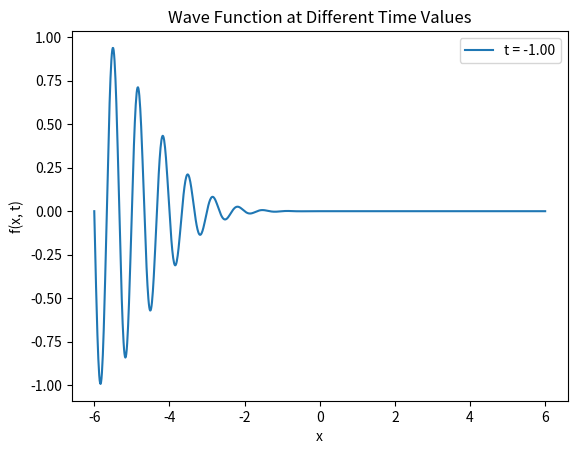
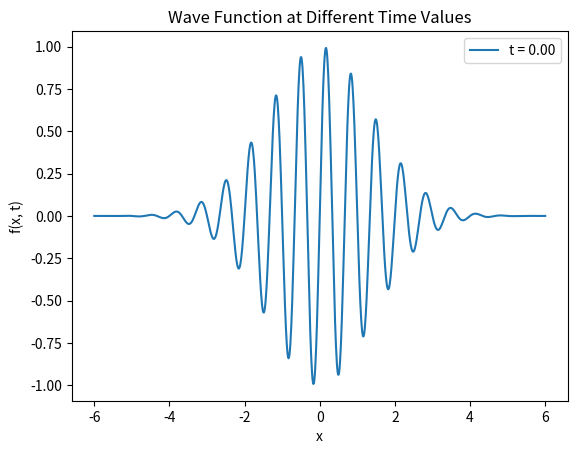
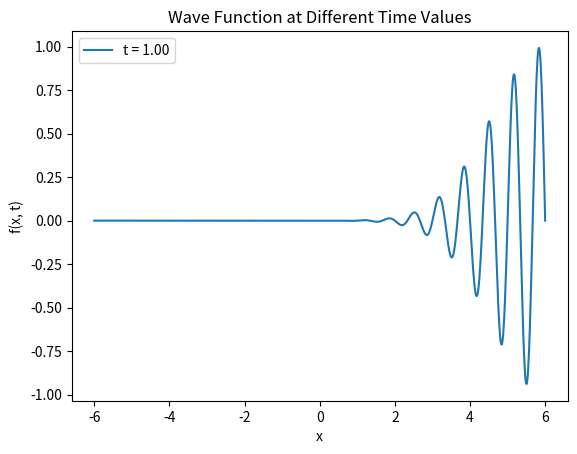

The matplotlib source for these figures, in order: (Note: this script raises an exception after producing the figures.)
import numpy as np

import matplotlib.pyplot as plt

import matplotlib.animation as animation

import os



# Define the modified parse_animation_code function here

def parse_animation_code(code_filename):

    if not os.path.exists(code_filename):

        raise FileNotFoundError(f"File '{code_filename}' not found.")

    with open(code_filename, 'r') as file:

        code = file.read()

    return code



def format_section_header(header_string):

    return f"<h1>{header_string}</h1>\n"



def write_html_report(report_string, report_filename):

    with open(report_filename, 'w') as file:

        file.write(report_string)

    print(f"Report saved as {report_filename}")



# Function definition

def wave_function(x, t, alpha, f, k, w):

    return np.exp(-(alpha*x - f*t)**2) * np.sin(k*x - w*t)



def create_plots(x_values, t_values, alpha, f, k, w):

    # Create plots for three different time values

    for i, time in enumerate([t_values[0], t_values[len(t_values)//2], t_values[-1]]):

        y_values = wave_function(x_values, time, alpha, f, k, w)

        plt.plot(x_values, y_values, label=f't = {time:.2f}')

        plt.xlabel('x')

        plt.ylabel('f(x, t)')

        plt.title('Wave Function at Different Time Values')

        plt.legend()

        plt.savefig(f'wave_function_plot_{i}.png')  # Save each plot with a unique name

        plt.close()  # Close the current plot to clear the figure



if __name__ == "__main__":

    alpha = 0.5

    f = 3

    k = 3 * np.pi

    w = 3 * np.pi



    x_values = np.linspace(-6, 6, 1001)

    t_values = np.linspace(-1, 1, 61)



    create_plots(x_values, t_values, alpha, f, k, w)



    # Parse animation code from file

    animation_code = parse_animation_code(

        'dictionaries_and_strings/animate_wavepacket.py')



    # Format code snippets

    code_snippets = [f"<pre>{snippet}</pre>\n" for snippet in animation_code.split('\n')]



    # Generate HTML report

    report = ""

    report += format_section_header("Animation Code")

    report += ''.join(code_snippets)



    # Include plot images in the report

    report += format_section_header("Plots")

    for i in range(3):

        report += f"<img src='wave_function_plot_{i}.png' alt='Wave Function Plot {i}'>\n"



    # Include animated GIF in the report

    report += format_section_header("Animated GIF")

    report += "<img src='wave_animation.gif' alt='Wave Animation'>\n"



    # Write HTML report

    write_html_report(report, 'animation_report.html')
